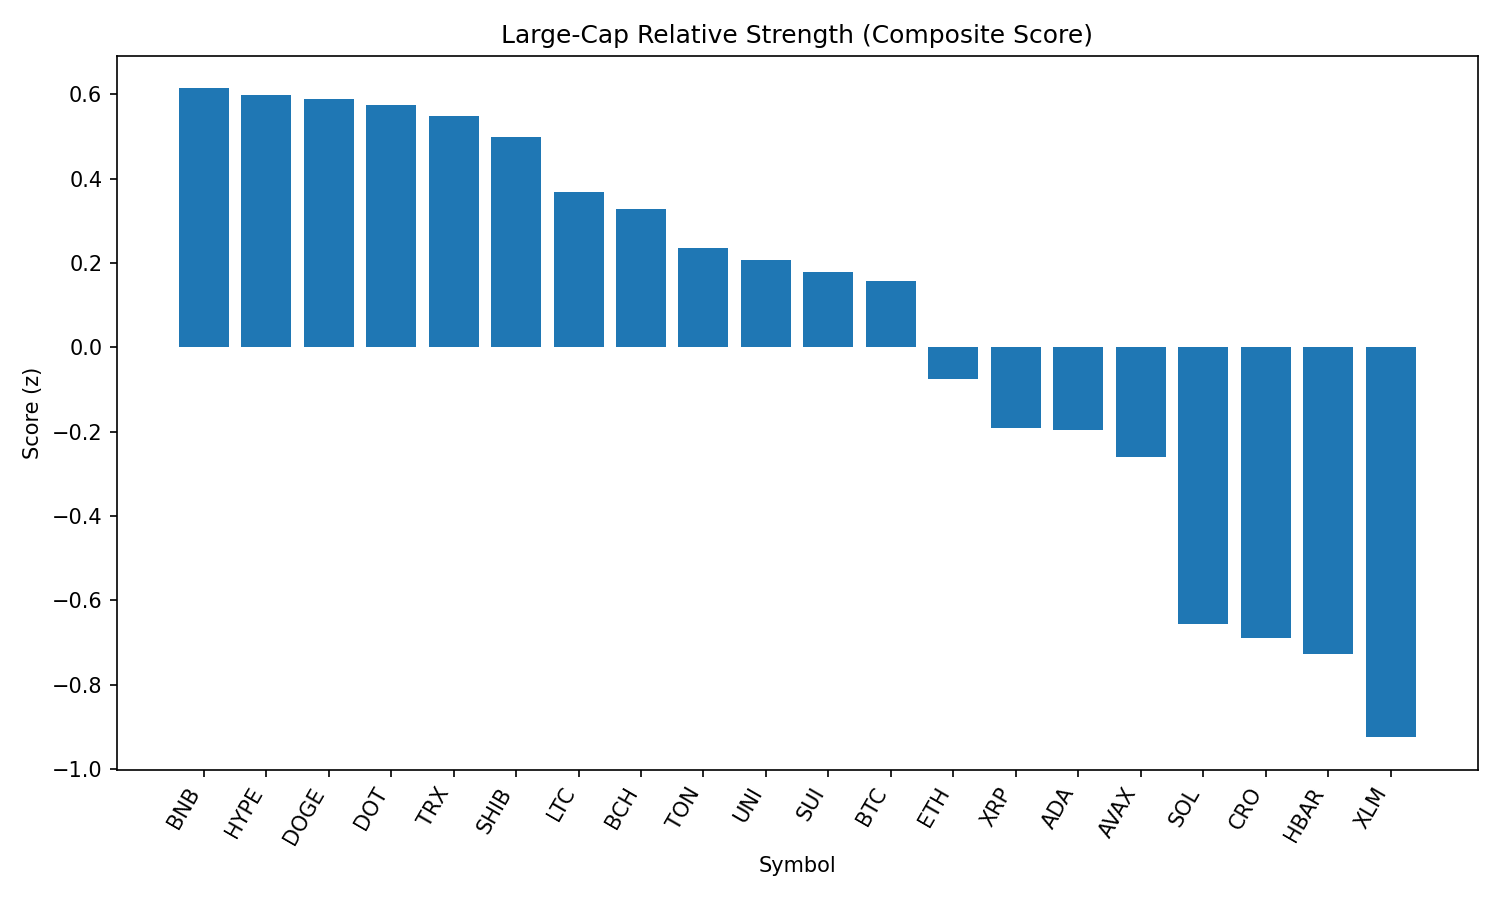

Data behind this chart, as committed beside it:
rank, name, symbol, price, pct_1h, pct_24h, pct_7d, pct_1h_vs_btc, pct_24h_vs_btc, pct_7d_vs_btc, market_cap_rank, market_cap, volume_usd, score
1, BNB, BNB, 858.5, 0.02326, -1.988, -2.982, 0.1792, 1.281, 4.337, 5, 119429932438, 1491792871, 0.6137
2, Hyperliquid, HYPE, 44.13, 0.2856, -3.968, -0.6809, 0.4416, -0.6981, 6.638, 17, 11950824980, 381182889, 0.5992
3, Dogecoin, DOGE, 0.2148, 0.3158, -3.808, -8.562, 0.4717, -0.5381, -1.243, 9, 32277969744, 2441291311, 0.5882
4, Polkadot, DOT, 3.77, 0.4437, -4.75, -8.179, 0.5997, -1.48, -0.8595, 34, 5737115507, 430762561, 0.5749
5, TRON, TRX, 0.3381, -0.01765, -1.801, -7.497, 0.1383, 1.468, -0.1782, 10, 31985986461, 1132954138, 0.5487
6, Shiba Inu, SHIB, 1.218e-05, 0.2016, -3.55, -7.491, 0.3576, -0.2803, -0.172, 30, 7168992260, 287630781, 0.4991
7, Litecoin, LTC, 109.6, 0.06109, -3.16, -10.01, 0.2171, 0.1095, -2.688, 27, 8346254787, 601665887, 0.3681
8, Bitcoin Cash, BCH, 530, 0.2711, -4.732, -11.3, 0.4271, -1.463, -3.98, 21, 10552764602, 369403124, 0.327
9, Toncoin, TON, 3.07, -0.006807, -3.447, -9.261, 0.1492, -0.178, -1.942, 29, 7871796992, 222314753, 0.2359
10, Uniswap, UNI, 9.55, 0.08548, -3.899, -15.12, 0.2414, -0.629, -7.804, 35, 5727660242, 354019305, 0.2073
11, Sui, SUI, 3.27, 0.2855, -5.632, -11.48, 0.4415, -2.363, -4.157, 19, 11456348851, 1519759232, 0.1781
12, Bitcoin, BTC, 107910, -0.156, -3.27, -7.319, 0.0, 0.0, 0.0, 1, 2147662775273, 51795864850, 0.1569
13, Ethereum, ETH, 4314, -0.2668, -3.604, -9.764, -0.1108, -0.334, -2.445, 2, 520780677750, 36442678396, -0.07498
14, XRP, XRP, 2.8, -0.1115, -5.219, -7.359, 0.04449, -1.95, -0.04024, 4, 166229916224, 8336252250, -0.1906
15, Cardano, ADA, 0.8232, -0.3867, -3.182, -9.592, -0.2307, 0.08706, -2.273, 11, 30040483985, 1482861670, -0.1962
16, Avalanche, AVAX, 23.36, 0.02157, -6.439, -7.053, 0.1775, -3.17, 0.2663, 22, 9853848792, 792301697, -0.2606
17, Solana, SOL, 203.1, -0.4168, -6.268, 2.735, -0.2609, -2.999, 10.05, 6, 109580852643, 13406850877, -0.6564
18, Cronos, CRO, 0.27, -0.1579, -12.37, 78.88, -0.001889, -9.1, 86.2, 25, 9061207708, 560716836, -0.6883
19, Hedera, HBAR, 0.2252, -0.4101, -5.806, -10.75, -0.2541, -2.536, -3.428, 23, 9541699830, 367475510, -0.7279
20, Stellar, XLM, 0.3569, -0.5629, -5.602, -14.68, -0.4069, -2.332, -7.361, 20, 11202537646, 408886461, -0.9244
21, Chainlink, LINK, 23.03, -0.8104, -5.733, -12.5, -0.6544, -2.464, -5.18, 13, 15620287102, 1750560757, -1.236
